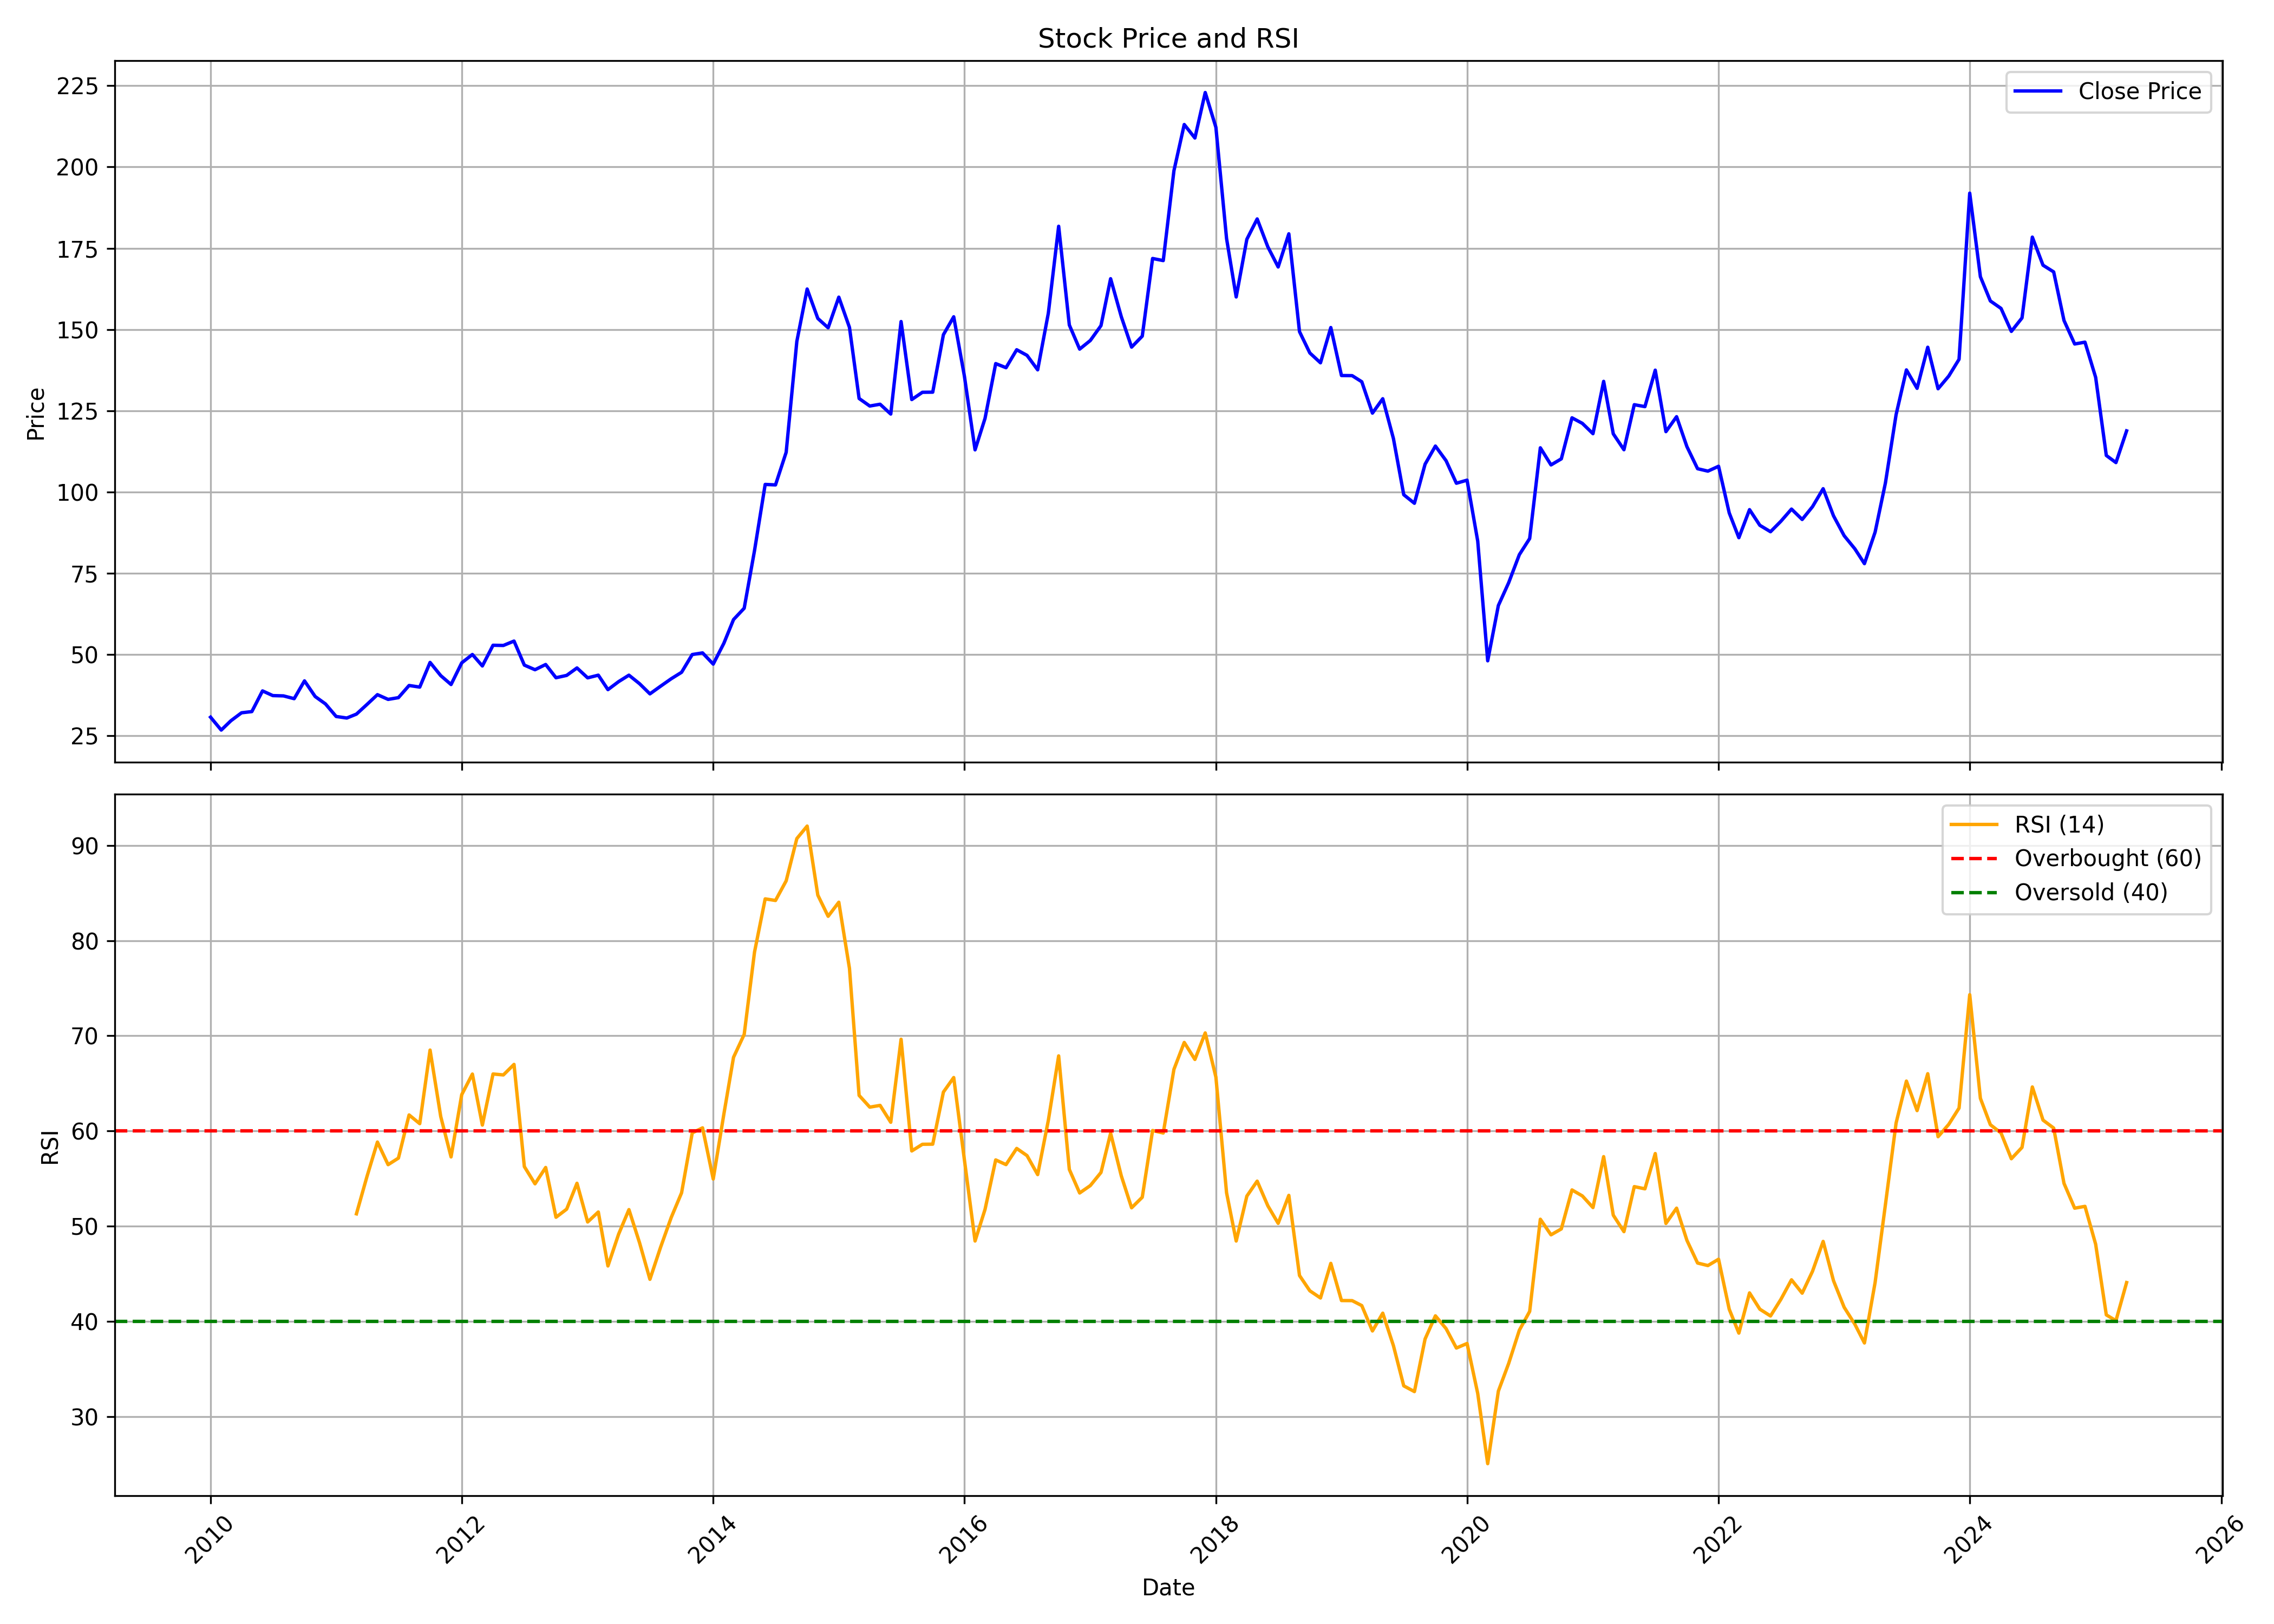

The table this chart was drawn from, first rows:
, Unnamed: 0, date, symbol, open, high, low, close, volume, rsi
0, 0, 2010-01-01, MUNJALSHOW, 32.35, 37.57, 27.98, 30.72, 2218686, 
1, 1, 2010-02-01, MUNJALSHOW, 30.75, 33.33, 24.69, 26.75, 640245, 
2, 2, 2010-03-01, MUNJALSHOW, 26.75, 33.39, 26.44, 29.61, 1017113, 
3, 3, 2010-04-01, MUNJALSHOW, 30.1, 33.67, 28.69, 32.07, 1043747, 
4, 4, 2010-05-01, MUNJALSHOW, 32.53, 35.36, 30.38, 32.44, 1500462, 
5, 5, 2010-06-01, MUNJALSHOW, 31.98, 39.3, 31.67, 38.8, 2062705, 
6, 6, 2010-07-01, MUNJALSHOW, 38.68, 42.95, 37.14, 37.36, 2034801, 
7, 7, 2010-08-01, MUNJALSHOW, 38.5, 44.33, 35.72, 37.27, 1153048, 
8, 8, 2010-09-01, MUNJALSHOW, 36.48, 40.85, 35.46, 36.41, 946412, 
9, 9, 2010-10-01, MUNJALSHOW, 36.44, 46.51, 36.29, 41.89, 3159049, 
10, 10, 2010-11-01, MUNJALSHOW, 43.06, 44.58, 34.2, 37.08, 1159717, 
11, 11, 2010-12-01, MUNJALSHOW, 35.56, 38.63, 31.73, 34.8, 357349, 
12, 12, 2011-01-01, MUNJALSHOW, 36.1, 36.7, 29.51, 30.93, 317572, 
13, 13, 2011-02-01, MUNJALSHOW, 30.74, 33.82, 28.02, 30.46, 532829, 
14, 14, 2011-03-01, MUNJALSHOW, 29.79, 32.93, 29.76, 31.66, 387909, 51.3
15, 15, 2011-04-01, MUNJALSHOW, 32.23, 35.43, 31.66, 34.67, 221521, 55.26
16, 16, 2011-05-01, MUNJALSHOW, 34.23, 37.81, 31.16, 37.65, 509592, 58.84
17, 17, 2011-06-01, MUNJALSHOW, 37.74, 39.77, 34.58, 36.19, 362230, 56.46
18, 18, 2011-07-01, MUNJALSHOW, 36.22, 39.36, 35.21, 36.73, 314151, 57.15
19, 19, 2011-08-01, MUNJALSHOW, 40.87, 45.26, 37.2, 40.47, 1295038, 61.69
20, 20, 2011-09-01, MUNJALSHOW, 40.47, 44.76, 38.98, 39.97, 452305, 60.77
21, 21, 2011-10-01, MUNJALSHOW, 37.66, 54.99, 37.66, 47.57, 706988, 68.5
22, 22, 2011-11-01, MUNJALSHOW, 46.25, 49.84, 41.66, 43.51, 527558, 61.52
23, 23, 2011-12-01, MUNJALSHOW, 43.08, 46.87, 35.65, 40.77, 176328, 57.27
24, 24, 2012-01-01, MUNJALSHOW, 39.68, 48.72, 39.64, 47.43, 326992, 63.82
25, 25, 2012-02-01, MUNJALSHOW, 49.15, 51.16, 46.28, 50.01, 557486, 65.98
26, 26, 2012-03-01, MUNJALSHOW, 49.91, 50.5, 44.93, 46.48, 190445, 60.62
27, 27, 2012-04-01, MUNJALSHOW, 45.88, 57.67, 45.62, 52.85, 647463, 65.99
28, 28, 2012-05-01, MUNJALSHOW, 53.15, 56.68, 48.23, 52.78, 418644, 65.89
29, 29, 2012-06-01, MUNJALSHOW, 53.81, 56.12, 50.21, 54.14, 450058, 67
30, 30, 2012-07-01, MUNJALSHOW, 52.85, 58.53, 45.55, 46.74, 426142, 56.26
31, 31, 2012-08-01, MUNJALSHOW, 47.92, 53.74, 43.95, 45.32, 290195, 54.45
32, 32, 2012-09-01, MUNJALSHOW, 45.11, 48.54, 44.5, 46.93, 221979, 56.17
33, 33, 2012-10-01, MUNJALSHOW, 47.24, 50.66, 41.76, 42.85, 310710, 50.93
34, 34, 2012-11-01, MUNJALSHOW, 42.82, 47.2, 41.9, 43.57, 154575, 51.79
35, 35, 2012-12-01, MUNJALSHOW, 43.13, 52.16, 42.51, 45.87, 198322, 54.51
36, 36, 2013-01-01, MUNJALSHOW, 45.52, 47.65, 42.79, 42.82, 280409, 50.44
37, 37, 2013-02-01, MUNJALSHOW, 43.44, 47.92, 42.72, 43.64, 193790, 51.49
38, 38, 2013-03-01, MUNJALSHOW, 45.7, 47.03, 38.61, 39.19, 189627, 45.82
39, 39, 2013-04-01, MUNJALSHOW, 40.32, 43.74, 39.02, 41.66, 103450, 49.16
40, 40, 2013-05-01, MUNJALSHOW, 41.66, 44.36, 39.09, 43.64, 182558, 51.74
41, 41, 2013-06-01, MUNJALSHOW, 43.81, 45.18, 39.74, 41.01, 209301, 48.24
42, 42, 2013-07-01, MUNJALSHOW, 41.01, 47.72, 36.32, 37.89, 168348, 44.41
43, 43, 2013-08-01, MUNJALSHOW, 40.57, 44.53, 38.2, 40.25, 95581, 47.79
44, 44, 2013-09-01, MUNJALSHOW, 38.59, 46.25, 38.59, 42.55, 237955, 50.92
45, 45, 2013-10-01, MUNJALSHOW, 42.37, 49.56, 42.15, 44.53, 391099, 53.5
46, 46, 2013-11-01, MUNJALSHOW, 45.28, 52.51, 43.56, 50, 1084209, 59.8
47, 47, 2013-12-01, MUNJALSHOW, 49.64, 54.13, 47.87, 50.5, 873707, 60.33
48, 48, 2014-01-01, MUNJALSHOW, 50.93, 52.87, 46.4, 47.05, 282795, 54.95
49, 49, 2014-02-01, MUNJALSHOW, 47.48, 57.33, 47.12, 53.48, 1394154, 61.79
50, 50, 2014-03-01, MUNJALSHOW, 53.23, 62.01, 52.66, 60.75, 950725, 67.74
51, 51, 2014-04-01, MUNJALSHOW, 60.43, 68.3, 59.35, 64.24, 802083, 70.15
52, 52, 2014-05-01, MUNJALSHOW, 64.24, 85.46, 62.22, 81.97, 1844226, 78.8
53, 53, 2014-06-01, MUNJALSHOW, 83.23, 106, 79.99, 102.3, 1500168, 84.39
54, 54, 2014-07-01, MUNJALSHOW, 101.4, 106.2, 83.91, 102.2, 727142, 84.22
55, 55, 2014-08-01, MUNJALSHOW, 102.1, 117.3, 98.52, 112.2, 1215545, 86.29
56, 56, 2014-09-01, MUNJALSHOW, 116.7, 162, 116.7, 146.3, 3744965, 90.73
57, 57, 2014-10-01, MUNJALSHOW, 144.3, 166.8, 126.7, 162.5, 1319905, 92.04
58, 58, 2014-11-01, MUNJALSHOW, 163.3, 185.5, 148.9, 153.4, 1803403, 84.78
59, 59, 2014-12-01, MUNJALSHOW, 152.4, 171.1, 132.5, 150.5, 1849545, 82.56
... 124 more rows
